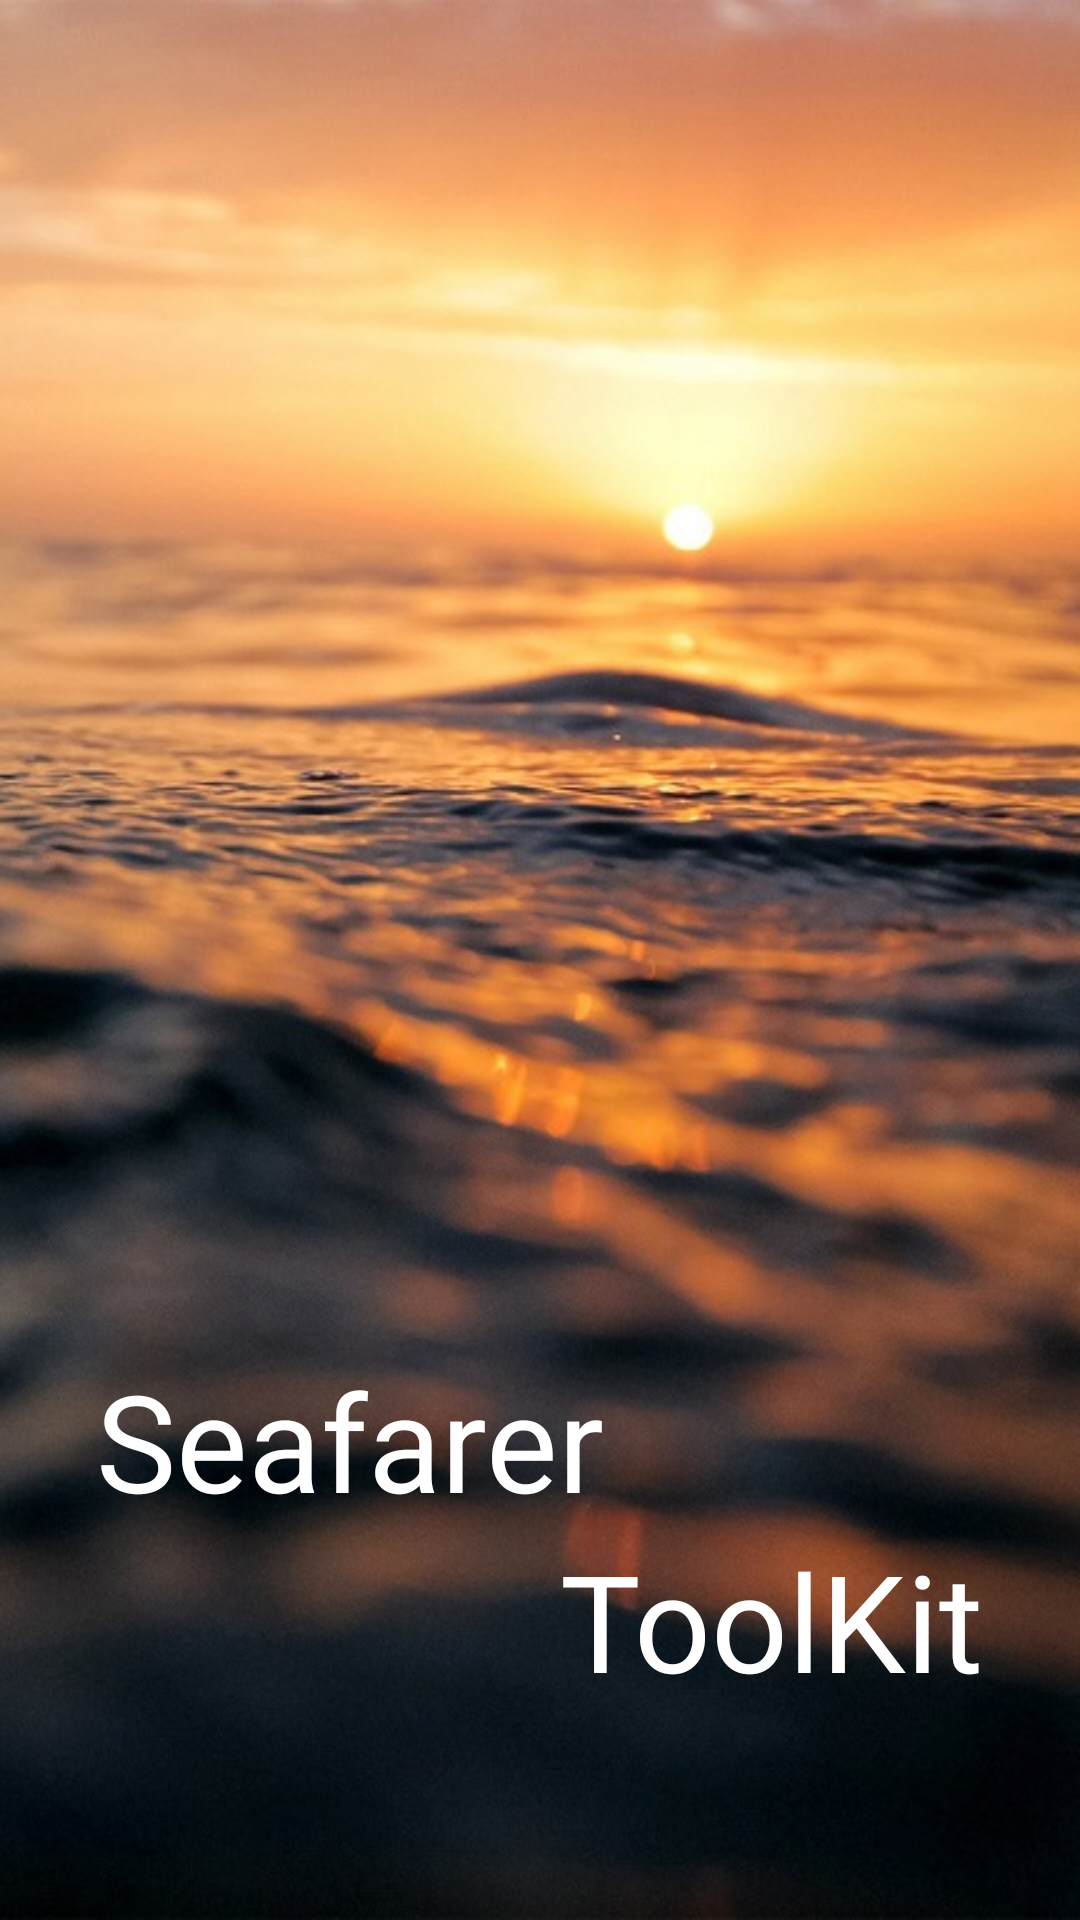

Layout XML and referenced resources for this Android screen:
<!-- AndroidManifest.xml: application theme AppTheme -->
<!-- res/layout/activity_splash_screen.xml -->
<?xml version="1.0" encoding="utf-8"?>
<LinearLayout xmlns:android="http://schemas.android.com/apk/res/android"
    xmlns:app="http://schemas.android.com/apk/res-auto"
    xmlns:tools="http://schemas.android.com/tools"
    android:layout_width="match_parent"
    android:layout_height="match_parent"
    android:gravity="bottom"
    android:orientation="vertical"
    tools:context=".SplashScreen"
    android:background="@drawable/background3"
    tools:ignore="ExtraText">
    
    


    
    
    
    
    

    


    
    
    
    
    
    
    
    

    <LinearLayout
        android:layout_width="match_parent"
        android:layout_height="match_parent"
        android:orientation="vertical"
        android:gravity="bottom"
        android:paddingBottom="70dp"
        android:id="@+id/layout_splash">

        <TextView
            android:layout_width="wrap_content"
            android:layout_height="wrap_content"
            android:id="@+id/seafarer_txt"
            android:text="Seafarer"
            android:textSize="45sp"
            android:textColor="#FFFFFF"
            android:layout_gravity="left"
            android:layout_marginLeft="32dp" />

        <TextView
            android:layout_width="wrap_content"
            android:layout_height="wrap_content"
            android:id="@+id/toolkit_txt"
            android:text="ToolKit"
            android:textSize="45sp"
            android:textColor="#FFFFFF"
            android:layout_gravity="right"
            android:layout_marginRight="32dp" />

    </LinearLayout>
    
    
    
    
    
    

    

    
    
    
    
    
    

    


    
    
    
    
    
    

    

</LinearLayout>
<!-- resources referenced by this layout -->
<resources>
  <!-- drawable background3: jpg bitmap (drawable, 84042 bytes) -->
  <style name="AppTheme" parent="Theme.MaterialComponents.Light.NoActionBar">
          
          <item name="colorPrimary">#5C6EE4</item>
          <item name="colorPrimaryDark">#0F2671</item>
          <item name="colorAccent">#01567E</item>
  
  
      </style>
</resources>
